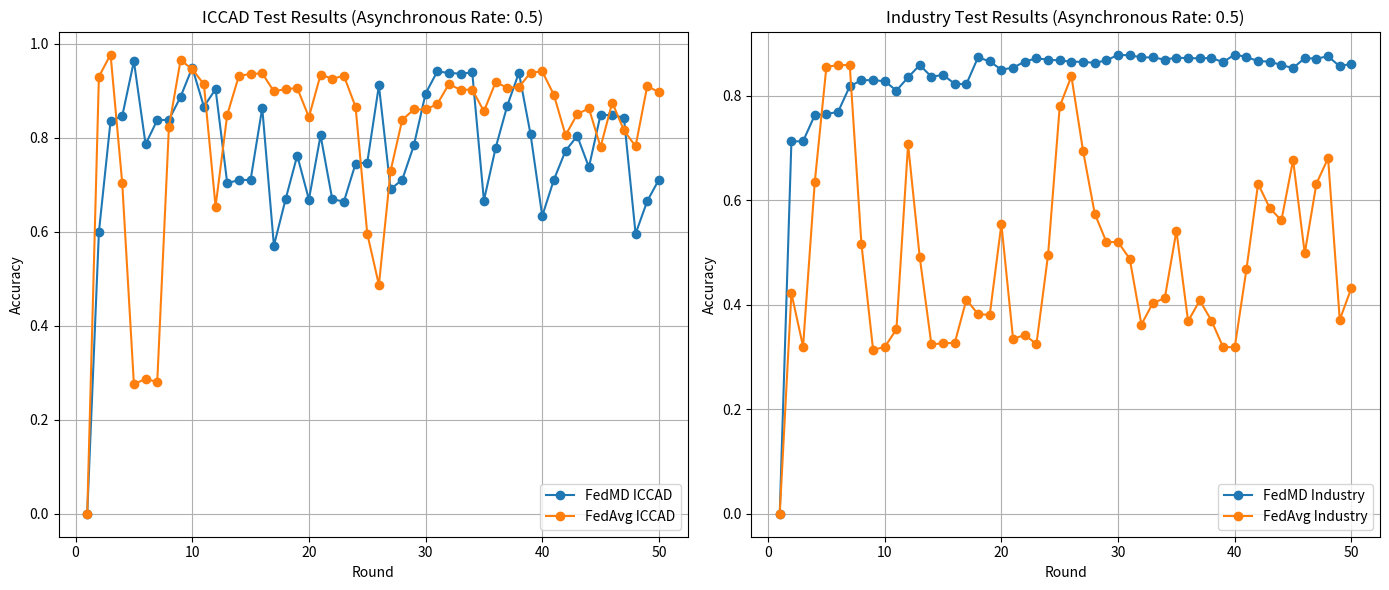

Write the Python code that produced this figure.
import matplotlib.pyplot as plt

# 2024-07-23的实验结果
acc_iccad_FedMD_async1 = [0.0, 0.5994694847636024, 0.8362080185609597, 0.8463755199049317, 0.963006818889172, 0.7863112921936452, 0.8377896613190732, 0.8381900234841411, 0.8872209489856548, 0.9492869875222816, 0.866417678182384, 0.903381150439974, 0.7032453385394561, 0.7103938545115016, 0.7103018985371927, 0.863691537220949, 0.5706009676597912, 0.6690716690716692, 0.76232917409388, 0.6686614039555216, 0.8051155815861699, 0.6693772458478342, 0.664254590725179, 0.7451984834337775, 0.747297909062615, 0.911370002546473, 0.6906643465466995, 0.7108691961633138, 0.784240160710749, 0.8942209206915089, 0.9411354440766205, 0.9382352941176471, 0.9364372011430835, 0.9391619273972214, 0.6665407577172283, 0.7781173075290722, 0.8682157711569476, 0.9384729649435531, 0.807164077752313, 0.6335625159154572, 0.7110092521857228, 0.7725178960473078, 0.8038876156523216, 0.7374770110064228, 0.8492006903771608, 0.8478878420054891, 0.8432207226324874, 0.5958053928642164, 0.6654457742693037, 0.7109809580397817]
acc_industry_FedMD_async1 = [0.0, 0.7126292170847023, 0.7131340652295857, 0.7627774661431206, 0.7652536260918343, 0.769188236236878, 0.8181985736036541, 0.8299302828752303, 0.8299863771135507, 0.8279669845340173, 0.8100729225098166, 0.8353874509175416, 0.8589630579373347, 0.836549402997035, 0.8400913534738361, 0.82287042230948, 0.8225338568795577, 0.8738520714800865, 0.8657344338488662, 0.8501242086705665, 0.8538344418623287, 0.8655020434329674, 0.8718567192884045, 0.869148168923792, 0.8677217725779309, 0.8653738280310923, 0.8650773299142559, 0.8630178700216362, 0.8680342976200016, 0.8783716643961856, 0.8776264123727863, 0.8736036541389535, 0.87349947912493, 0.8693645324144563, 0.8730988059940701, 0.8721051366295377, 0.871832678900553, 0.8724577289846943, 0.8645244009936693, 0.8790848625691161, 0.87435691962497, 0.8664155781713279, 0.8655821780591394, 0.8587947752223736, 0.8532093917781873, 0.8722974597323503, 0.8713118038304352, 0.8756230467184871, 0.8564227902876832,  0.8615834602131581]


acc_iccad_FedAvg_async1 =[0.0, 0.9301700478171068, 0.9772656537362419, 0.7032722179781004, 0.2755849814673344, 0.28711484593837533, 0.28041620688679514, 0.8223481311716606, 0.9652406417112299, 0.9462977110035935, 0.9139009139009138, 0.6538140508728744, 0.8490648784766431, 0.9320374614492263, 0.9356803327391564, 0.9373921285685991, 0.8988059870412812, 0.903828197945845, 0.905660243895538, 0.8441346235463882, 0.9343575814164049, 0.9258410434881024, 0.9318889171830348, 0.8657372039724981, 0.5960727725433608, 0.4870554282318988, 0.7294160088277736, 0.8384262796027502, 0.8602905808788162, 0.8602905808788162, 0.8716648275471804, 0.9143323996265172, 0.9021659168717993, 0.902583255524432, 0.8564991653226948, 0.9180813739637269, 0.9068981127804656, 0.9075771722830547, 0.9389766007413065, 0.9412542794895737, 0.8912585236114647, 0.8053433494609965, 0.8505361740655857, 0.8626177743824803, 0.780458648105707, 0.8751167133520074, 0.8159324335794924, 0.7819582378405908, 0.9103287779758368, 0.8967900291429703]
acc_industry_FedAvg_async1 =[0.0, 0.42230947992627615, 0.3200977642439298, 0.6341052968987899, 0.855637470951198, 0.8586825867457328, 0.8590832598765928, 0.5168683388091995, 0.3140475999679461, 0.3191361487298662, 0.353033095600609, 0.7073082779068836, 0.4910649891818254, 0.32410449555252824, 0.3265486016507733, 0.3269092074685472, 0.41000881480887885, 0.3819616956486898, 0.3807596762561103, 0.5543312765445949, 0.33420145845019633, 0.342655661511339, 0.32458530330956004, 0.49547239362128376, 0.7798701819056014, 0.8374469108101611, 0.6945268050324546, 0.574565269653017, 0.5201538584822502, 0.5201538584822502, 0.4878996714480327, 0.3622485776103854, 0.40403878515906727, 0.41221251702860806, 0.5416299382963379, 0.368579213077971, 0.4083259876592676, 0.3698613670967225, 0.3191361487298662, 0.31885567753826427, 0.4675855437134386, 0.6316211234874589, 0.585223174933889, 0.5615033255869861, 0.6770173892138793, 0.4986377113550765, 0.6317413254267169, 0.6807035820177899, 0.3713839249939899, 0.43228624088468626]



print("分界")
# 2024-07-22的实验结果
# FedMD第25轮的测试结果 (10节点, 异步率: 1)
# acc_iccad_FedMD_async1 = [
#     0, 0.9302054154995332, 0.9304897716662422, 0.9362518744871686,
#     0.9276844070961718, 0.9353323147440795, 0.9333262597968479, 0.932033217327335,
#     0.9422912599383186, 0.9344933933169228, 0.9362306538777126, 0.9337959426194722,
#     0.9298701298701297, 0.9320204849616613, 0.9289024700789407, 0.9360835243188184,
#     0.9324420677361853, 0.9301035565741447, 0.9366720425543955, 0.9337464278640748,
#     0.931000481000481, 0.92999037999038, 0.9305407011289365, 0.9299493534787653,
#     0.9313923549217666
# ]
# acc_industry_FedMD_async1 = [
#     0, 0.8267489382162033, 0.849130539306034, 0.8622886449234715,
#     0.8595881080214761, 0.8628095199935892, 0.8674252744610946, 0.866784197451719,
#     0.8662312685311322, 0.8682907284237519, 0.8722173251061784, 0.8696530170686755,
#     0.8654379357320299, 0.8704623767930123, 0.8718807596762561, 0.8674493148489463,
#     0.8718727462136389, 0.8692443304751982, 0.8726099847744211, 0.8693244651013703,
#     0.869108101610706, 0.8741966503726261, 0.8767930122605978, 0.8743729465502044,
#     0.8719128135267249
# ]
#
# # FedAvg第25轮的测试结果 (10节点, 异步率: 1)
# acc_iccad_FedAvg_async1 = \
# [0, 0.9821605409840704, 0.9838016014486601,  # 2024-7-22的实验结果
#  0.9811702458761282, 0.9785530373765667, 0.9686288656876891, 0.9641513170924936, 0.9688905865376454, 0.9520414226296581, 0.950845994963642, 0.9356095973743033, 0.9456681662564016, 0.9366918484565543, 0.9094658065246299, 0.9308561808561808, 0.9237402031519679, 0.9231530996236879, 0.9003833856775033, 0.9123942506295448, 0.8938332908921144, 0.913342104518575, 0.9069829952182893, 0.9065515094926859, 0.9094092182327478, 0.9100387629799395]
#
# acc_industry_FedAvg_async1 = \
# [0, 0.31256510938376475, 0.31256510938376475, # 2024-7-22的实验结果
#  0.3126853113230227, 0.31320618639314046, 0.3191361487298662,
#  0.33083580415097363, 0.332558698613671, 0.3567192884045196, 0.36449234714320056, 0.40123407324304833, 0.368539145764885, 0.39826909207468547, 0.4725939578491866, 0.38989502363971473, 0.4088067954162994, 0.4106098245051687, 0.4695087747415658, 0.4511980126612709, 0.4924673451398349, 0.4467505409087266, 0.47419665037262604, 0.47463739081657186, 0.4822101129898229, 0.4829713919384567]
#




#------------------------------------------------------------------------上面是数据，下面是数据处理逻辑
len=min(len(acc_iccad_FedMD_async1),len(acc_iccad_FedAvg_async1))

rounds = list(range(1, len+1))

plt.figure(figsize=(14, 6))

# Plotting ICCAD results
plt.subplot(1, 2, 1)
plt.plot(rounds, acc_iccad_FedMD_async1[:len], label='FedMD ICCAD', marker='o')
plt.plot(rounds, acc_iccad_FedAvg_async1[:len], label='FedAvg ICCAD', marker='o')


plt.xlabel('Round')
plt.ylabel('Accuracy')
plt.title('ICCAD Test Results (Asynchronous Rate: 0.5)')
plt.legend()
plt.grid(True)

# Plotting Industry results
plt.subplot(1, 2, 2)
plt.plot(rounds, acc_industry_FedMD_async1[:len], label='FedMD Industry', marker='o')
plt.plot(rounds, acc_industry_FedAvg_async1[:len], label='FedAvg Industry', marker='o')

plt.xlabel('Round')
plt.ylabel('Accuracy')
plt.title('Industry Test Results (Asynchronous Rate: 0.5)')
plt.legend()
plt.grid(True)

plt.tight_layout()
plt.show()

